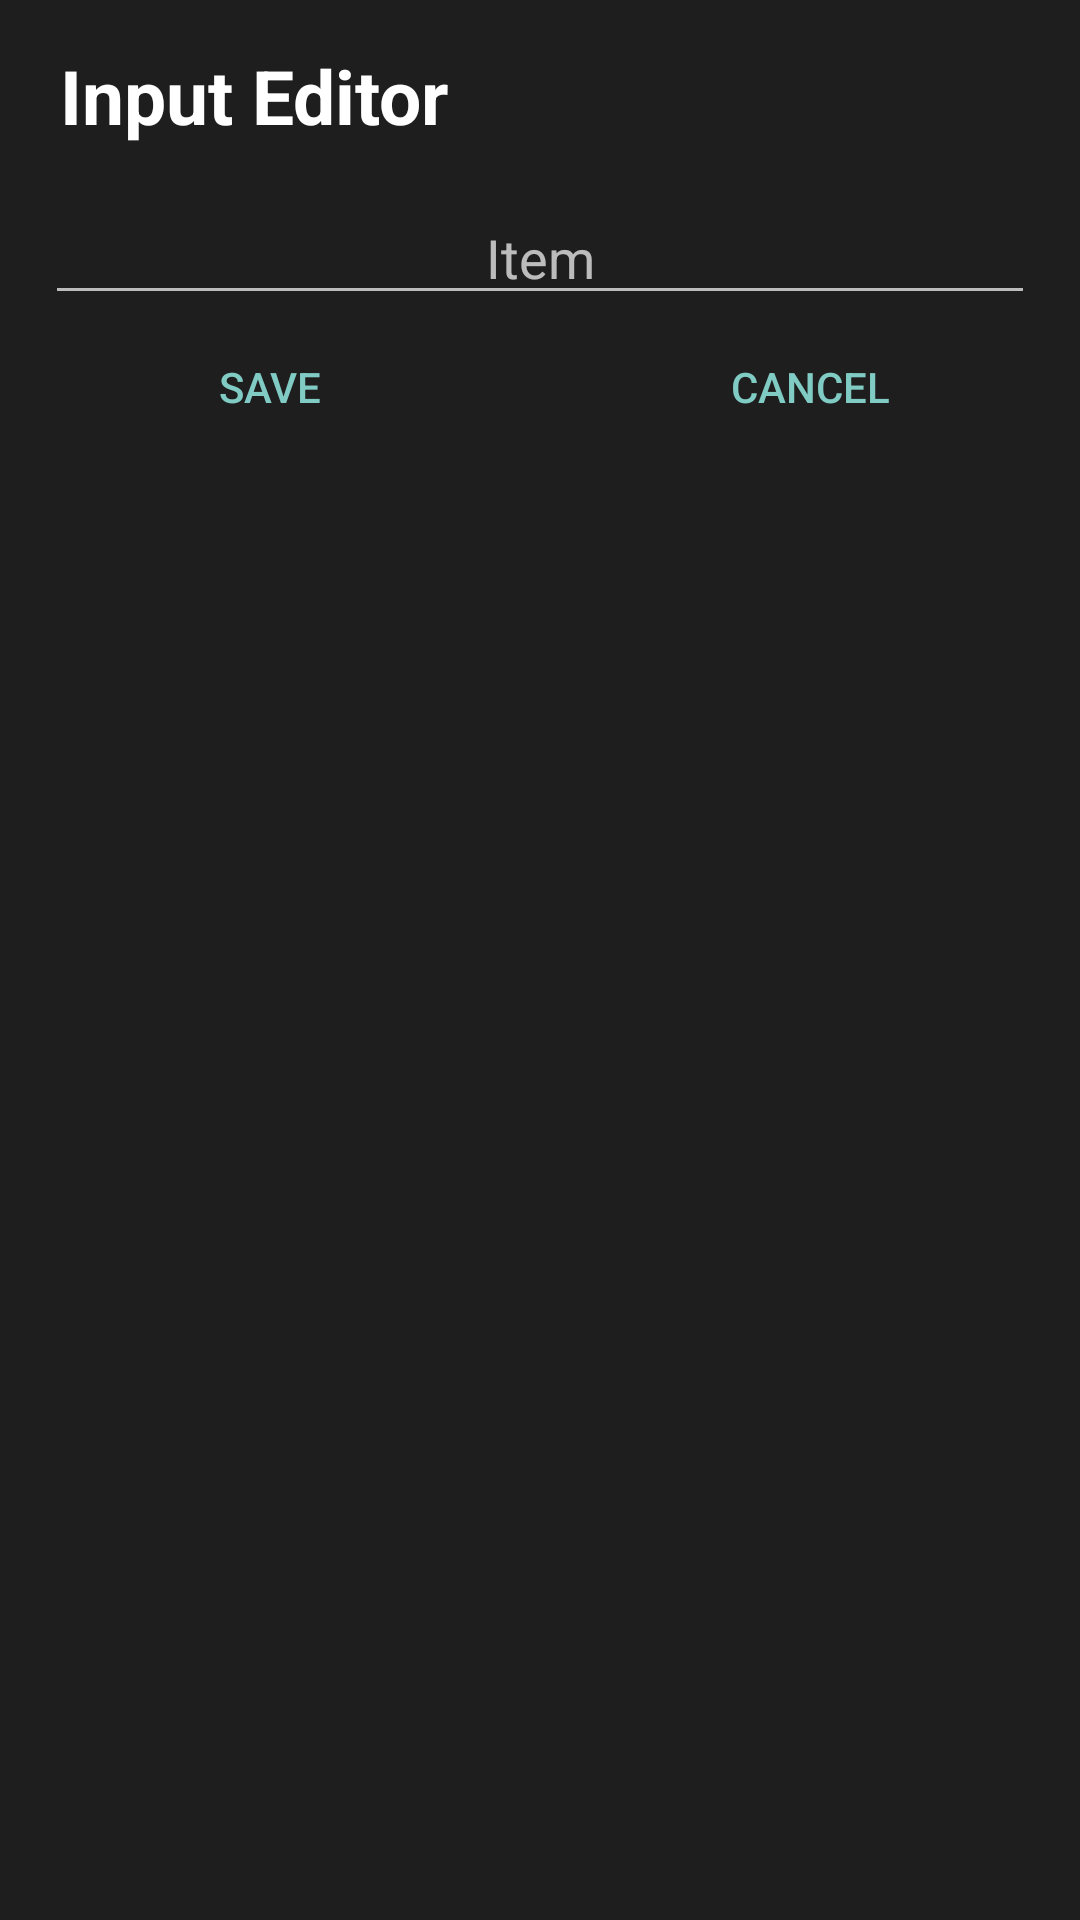

Android layout source for this screen:
<!-- AndroidManifest.xml: application theme Theme.WheelOfDespair -->
<!-- res/layout/edit_data.xml -->
<?xml version="1.0" encoding="utf-8"?>
<LinearLayout xmlns:android="http://schemas.android.com/apk/res/android"
    android:layout_width="match_parent"
    android:layout_height="wrap_content"
    android:orientation="vertical">

    <TextView
        android:id="@+id/labelTextView"
        android:layout_width="match_parent"
        android:layout_height="wrap_content"
        android:textSize="25sp"
        android:layout_marginStart="20dp"
        android:layout_marginTop="15dp"
        android:textStyle="bold"
        android:textColor="@color/white"
        android:text="@string/input_editor"/>

    <EditText
        android:id="@+id/editTextData"
        android:layout_width="match_parent"
        android:layout_height="wrap_content"
        android:layout_marginTop="15dp"
        android:layout_marginLeft="15dp"
        android:layout_marginRight="15dp"
        android:hint="@string/item"
        android:textAlignment="center" />

    <LinearLayout
        android:layout_width="match_parent"
        android:layout_height="wrap_content"
        android:orientation="horizontal">

        <Button
            android:id="@+id/btnSave"
            android:layout_width="0dp"
            android:layout_weight="1"
            android:layout_height="wrap_content"
            android:text="@string/save"
            style="?android:attr/buttonBarButtonStyle" />

        <Button
        android:id="@+id/btnCancel"
        android:layout_width="0dp"
        android:layout_weight="1"
        android:layout_height="wrap_content"
        android:text="@string/cancel"
        style="?android:attr/buttonBarButtonStyle" />
    </LinearLayout>

</LinearLayout>
<!-- resources referenced by this layout -->
<resources>
  <color name="white">#FFFFFFFF</color>
  <string name="cancel">Cancel</string>
  <string name="input_editor">Input Editor</string>
  <string name="item">Item</string>
  <string name="save">Save</string>
  <style name="Theme.WheelOfDespair" parent="Theme.AppCompat.NoActionBar">
          <item name="android:windowBackground">@color/colorPrimary</item>
          <item name="colorPrimary">@color/colorPrimaryDark</item>
  
  
  
  
      </style>
  <color name="colorPrimary">#1E1E1E</color>
  <color name="colorPrimaryDark"> #000000</color>
</resources>
